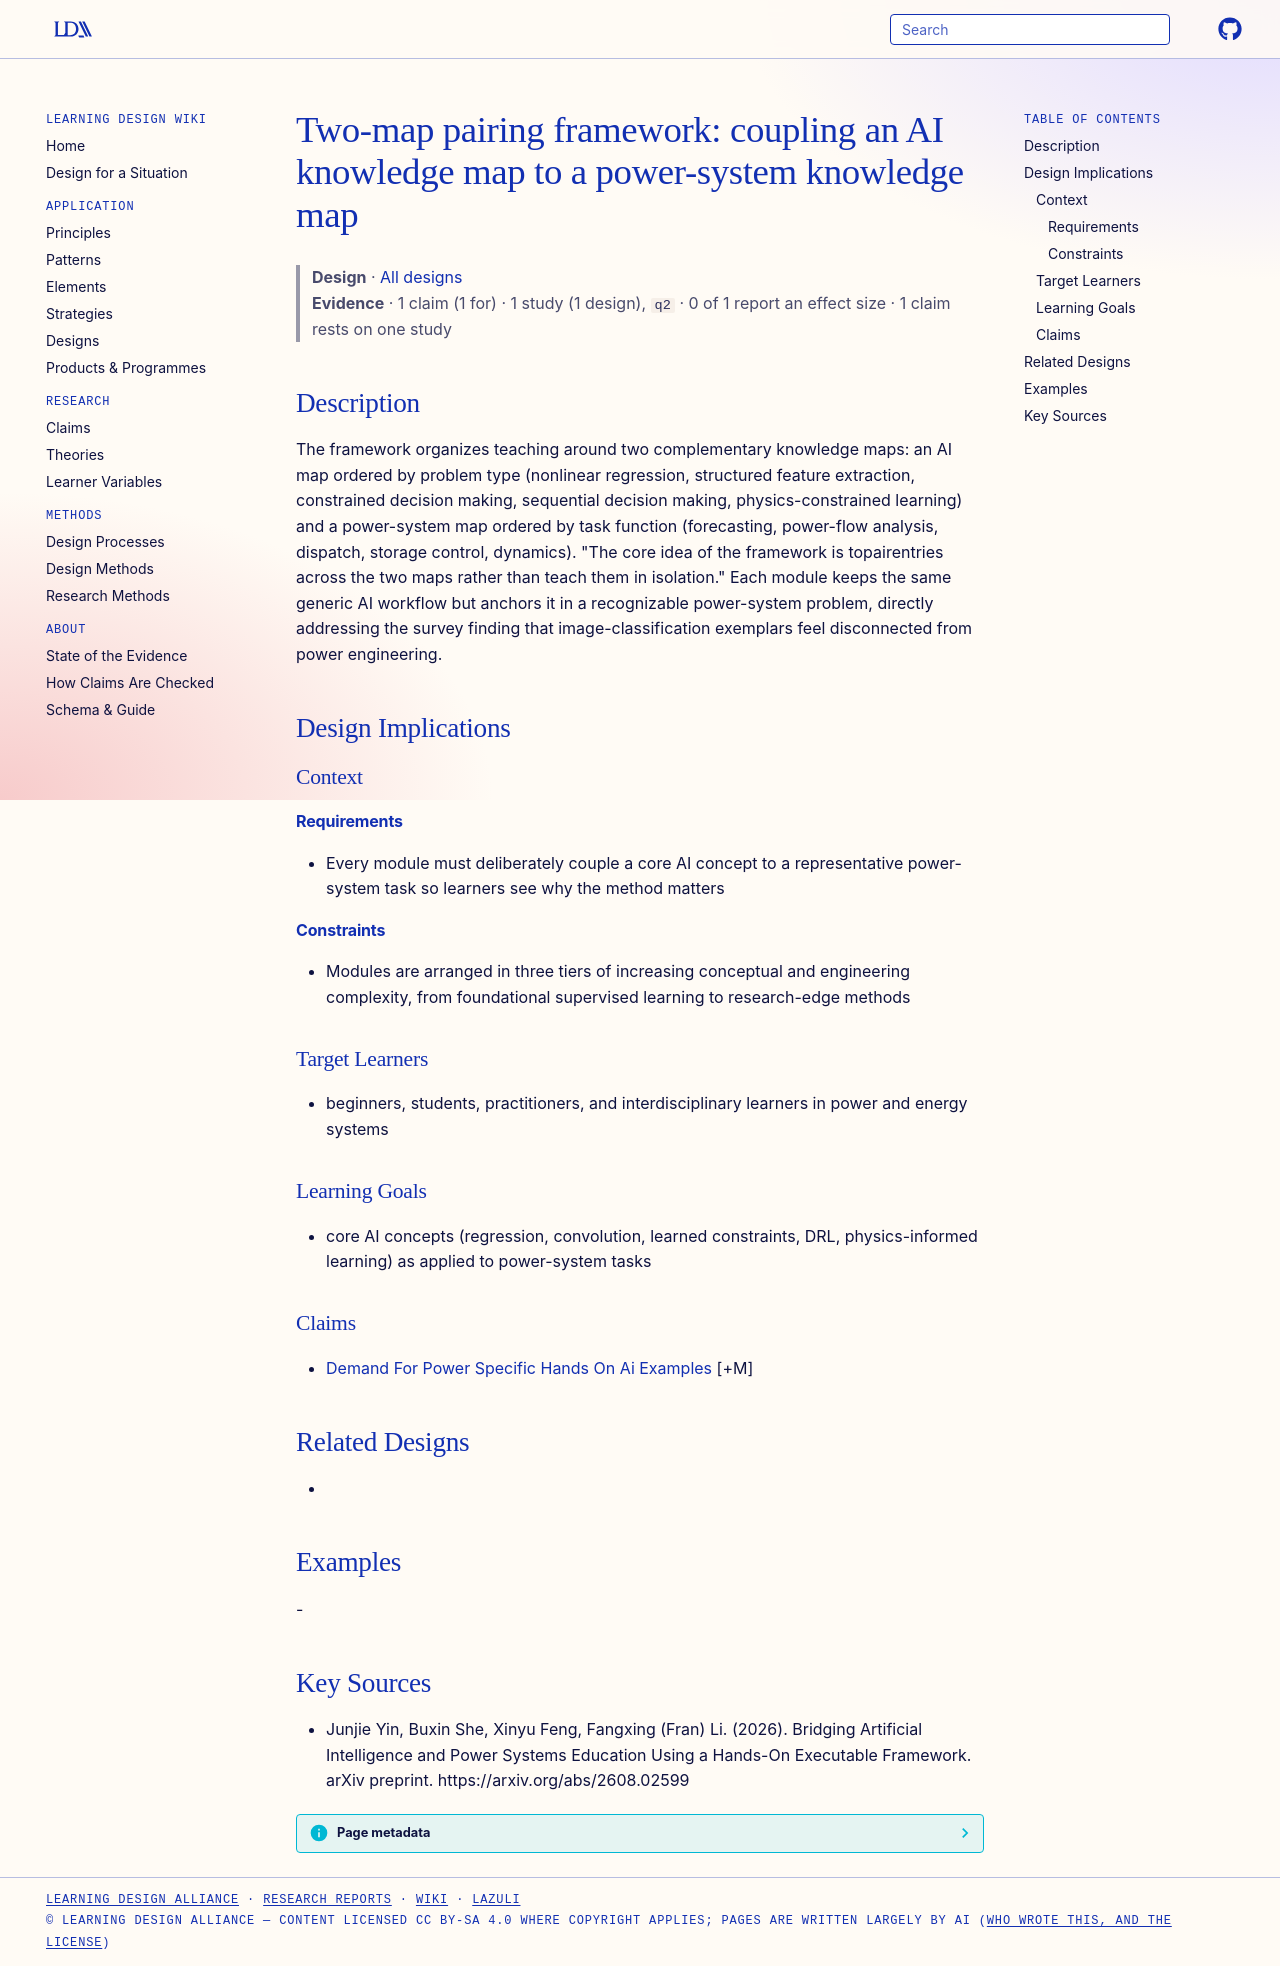

repository: Learning-Design-Alliance/learning-wiki · page: designs/two-map-ai-power-pairing-framework/index.html · generator: mkdocs

---
type: design
id: two-map-ai-power-pairing-framework
title: "Two-map pairing framework: coupling an AI knowledge map to a power-system knowledge map"
description: "The framework organizes teaching around two complementary knowledge maps: an AI map ordered by problem type (nonlinear regression, structured feature extraction, constrained decision making, sequential decision making..."
status: review
generated:
  by: "process:settle-candidates"
  at: 2026-10-10
sources:
  - id: junjie-yin-2026
    resource: "https://arxiv.org/abs/2608.02599"
    title: "Junjie Yin, Buxin She, Xinyu Feng, Fangxing (Fran) Li. (2026). Bridging Artificial Intelligence and Power Systems Education Using a Hands-On Executable Framework. arXiv preprint. https://arxiv.org/abs/2608.02599"
    author: Junjie Yin, Buxin She, Xinyu Feng, Fangxing (Fran) Li
---

# Two-map pairing framework: coupling an AI knowledge map to a power-system knowledge map

> **Design** · [All designs](index.md)
> **Evidence** · 1 claim (1 for) · 1 study (1 design), `q2` · 0 of 1 report an effect size · 1 claim rests on one study

## Description
The framework organizes teaching around two complementary knowledge maps: an AI map ordered by problem type (nonlinear regression, structured feature extraction, constrained decision making, sequential decision making, physics-constrained learning) and a power-system map ordered by task function (forecasting, power-flow analysis, dispatch, storage control, dynamics). "The core idea of the framework is topairentries across the two maps rather than teach them in isolation." Each module keeps the same generic AI workflow but anchors it in a recognizable power-system problem, directly addressing the survey finding that image-classification exemplars feel disconnected from power engineering.

## Design Implications

### Context
#### Requirements
- Every module must deliberately couple a core AI concept to a representative power-system task so learners see why the method matters
#### Constraints
- Modules are arranged in three tiers of increasing conceptual and engineering complexity, from foundational supervised learning to research-edge methods

### Target Learners
- beginners, students, practitioners, and interdisciplinary learners in power and energy systems

### Learning Goals
- core AI concepts (regression, convolution, learned constraints, DRL, physics-informed learning) as applied to power-system tasks

### Claims
- [Demand For Power Specific Hands On Ai Examples](../claims/demand-for-power-specific-hands-on-ai-examples.md) [+M]

## Related Designs
- 

## Examples
-

## Key Sources
- Junjie Yin, Buxin She, Xinyu Feng, Fangxing (Fran) Li. (2026). Bridging Artificial Intelligence and Power Systems Education Using a Hands-On Executable Framework. arXiv preprint. https://arxiv.org/abs/2608.02599
